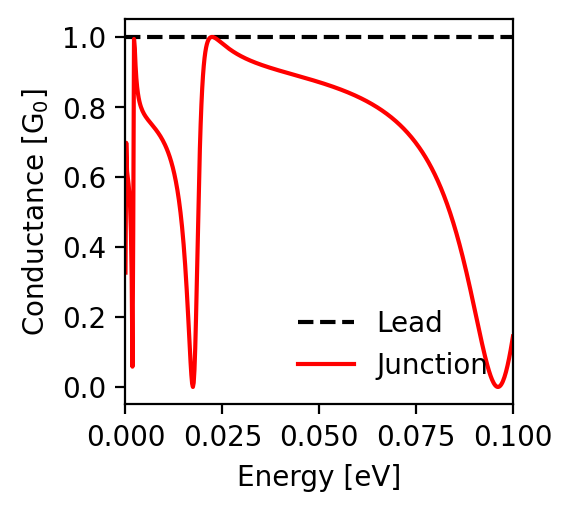

The file beside this chart, header and first rows:
energy; conductance_lead; conductance_junction
-0.1; 1.0; 0.144
-0.0998; 1.0; 0.131
-0.0996; 1.0; 0.118
-0.0994; 1.0; 0.105
-0.0992; 1.0; 0.093
-0.099; 1.0; 0.082
-0.0988; 1.0; 0.071
-0.0986; 1.0; 0.061
-0.0984; 1.0; 0.052
-0.0982; 1.0; 0.043
-0.098; 1.0; 0.035
-0.0978; 1.0; 0.028
-0.0976; 1.0; 0.022
-0.0974; 1.0; 0.016
-0.0972; 1.0; 0.012
-0.097; 1.0; 0.008
-0.0968; 1.0; 0.005
-0.0966; 1.0; 0.002
-0.0964; 1.0; 0.001
-0.0962; 1.0; 0.0
-0.096; 1.0; 0.0
-0.0958; 1.0; 0.001
-0.0956; 1.0; 0.003
-0.0954; 1.0; 0.005
-0.0952; 1.0; 0.008
-0.095; 1.0; 0.012
-0.0948; 1.0; 0.016
-0.0946; 1.0; 0.021
-0.0944; 1.0; 0.026
-0.0942; 1.0; 0.032
-0.094; 1.0; 0.039
-0.0938; 1.0; 0.046
-0.0936; 1.0; 0.053
-0.0934; 1.0; 0.061
-0.0932; 1.0; 0.069
-0.093; 1.0; 0.078
-0.0928; 1.0; 0.087
-0.0926; 1.0; 0.096
-0.0924; 1.0; 0.105
-0.0922; 1.0; 0.115
-0.092; 1.0; 0.125
-0.0918; 1.0; 0.135
-0.0916; 1.0; 0.145
-0.0914; 1.0; 0.155
-0.0912; 1.0; 0.165
-0.091; 1.0; 0.175
-0.0908; 1.0; 0.186
-0.0906; 1.0; 0.196
-0.0904; 1.0; 0.207
-0.0902; 1.0; 0.217
-0.09; 1.0; 0.227
-0.0898; 1.0; 0.238
-0.0896; 1.0; 0.248
-0.0894; 1.0; 0.258
-0.0892; 1.0; 0.268
-0.089; 1.0; 0.278
-0.0888; 1.0; 0.288
-0.0886; 1.0; 0.298
-0.0884; 1.0; 0.308
-0.0882; 1.0; 0.317
... 941 more rows
